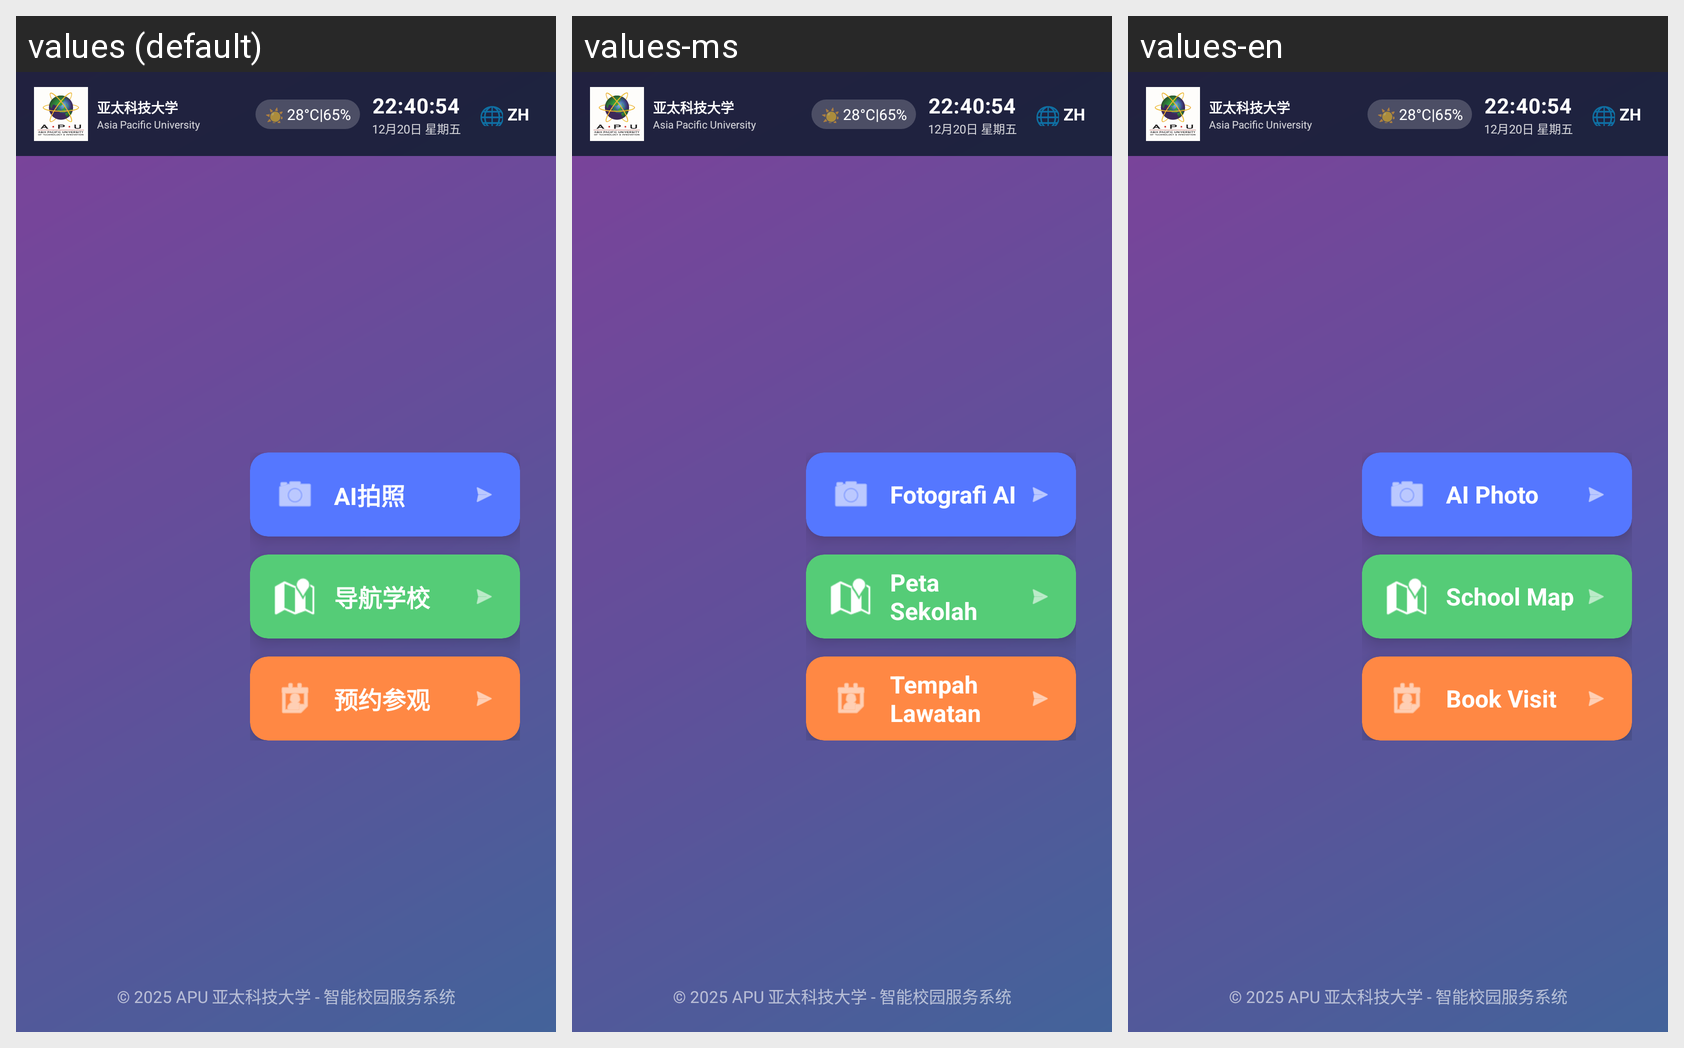

Strings drawn on this Android screen and how each of the app's shown locales translates them:
Android screen res/layout/activity_new_main.xml rendered under 3 locales, left to right: values (default), values-ms, values-en. Device: Nexus 5 (rendered at 1080×1920; each locale shown at half size, 540×960, under a caption strip naming it); theme Theme.SnapSceneCamera.
Strings drawn on this screen, with the default value and each locale's value (text and hints the layout hard-codes, and strings that could not be matched under every locale, appear in the picture but are not listed):

btn_ai_camera
  values: AI拍照
  values-ms: Fotografi AI
  values-en: AI Photo

btn_navigation
  values: 导航学校
  values-ms: Peta Sekolah
  values-en: School Map

btn_booking
  values: 预约参观
  values-ms: Tempah Lawatan
  values-en: Book Visit
